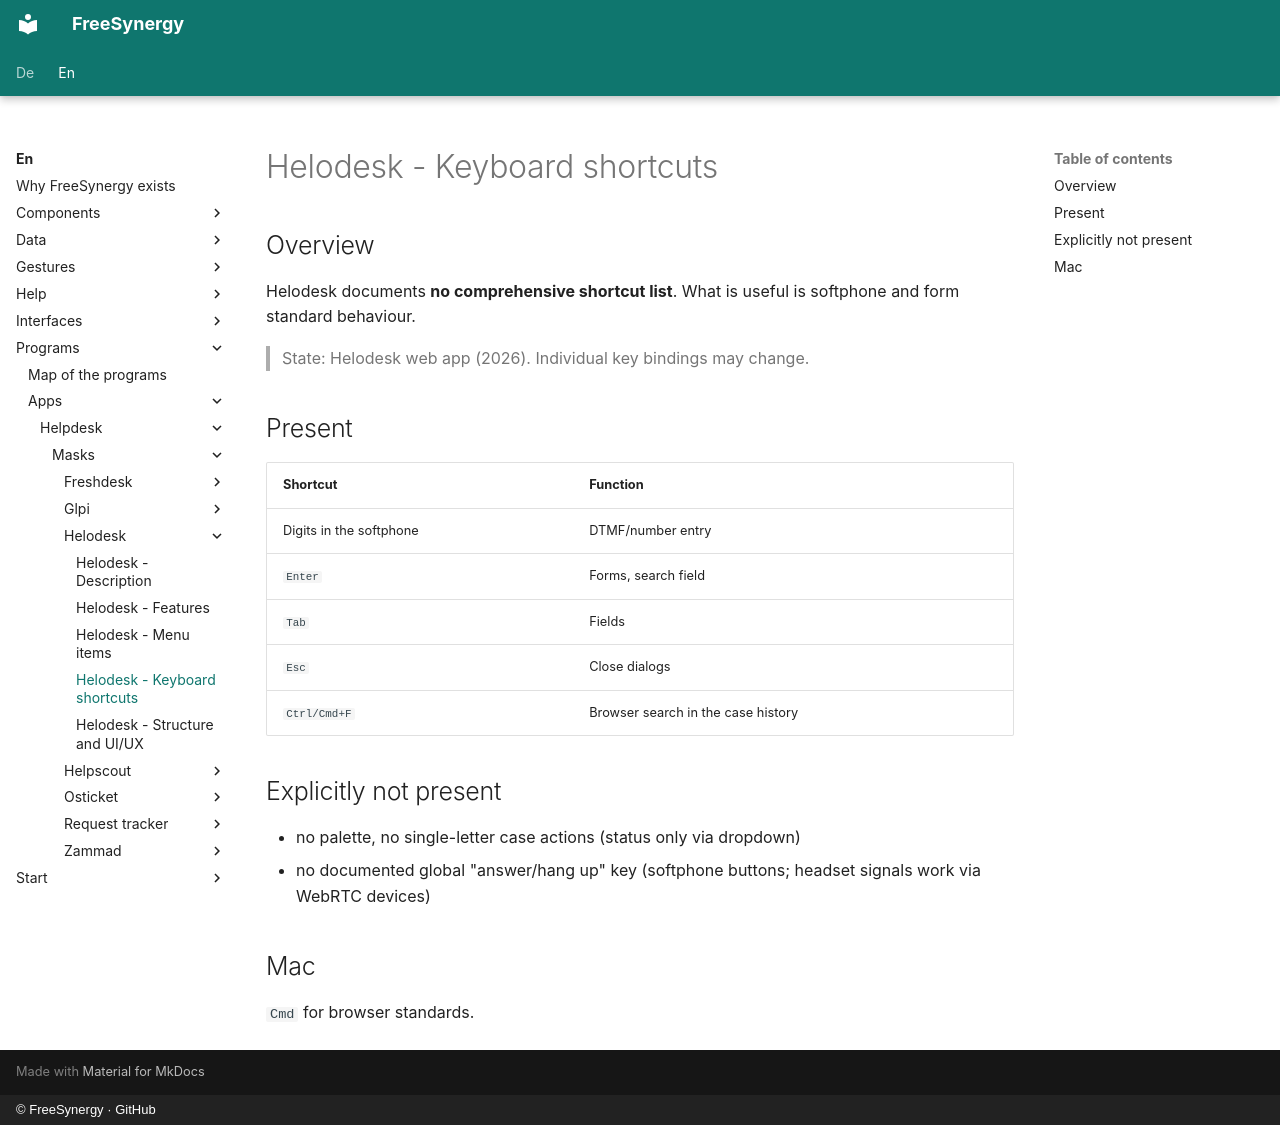

repository: FreeSynergy/fs-documentation · page: en/programs/apps/helpdesk/masks/helodesk/shortcuts/index.html · generator: mkdocs · copyright: © FreeSynergy · GitHub

# Helodesk - Keyboard shortcuts

## Overview

Helodesk documents **no comprehensive shortcut list**. What is useful is softphone and form standard behaviour.

> State: Helodesk web app (2026). Individual key bindings may change.

## Present

| Shortcut | Function |
|----------|----------|
| Digits in the softphone | DTMF/number entry |
| `Enter` | Forms, search field |
| `Tab` | Fields |
| `Esc` | Close dialogs |
| `Ctrl/Cmd+F` | Browser search in the case history |

## Explicitly not present

- no palette, no single-letter case actions (status only via dropdown)
- no documented global "answer/hang up" key (softphone buttons; headset signals work via WebRTC devices)

## Mac

`Cmd` for browser standards.
